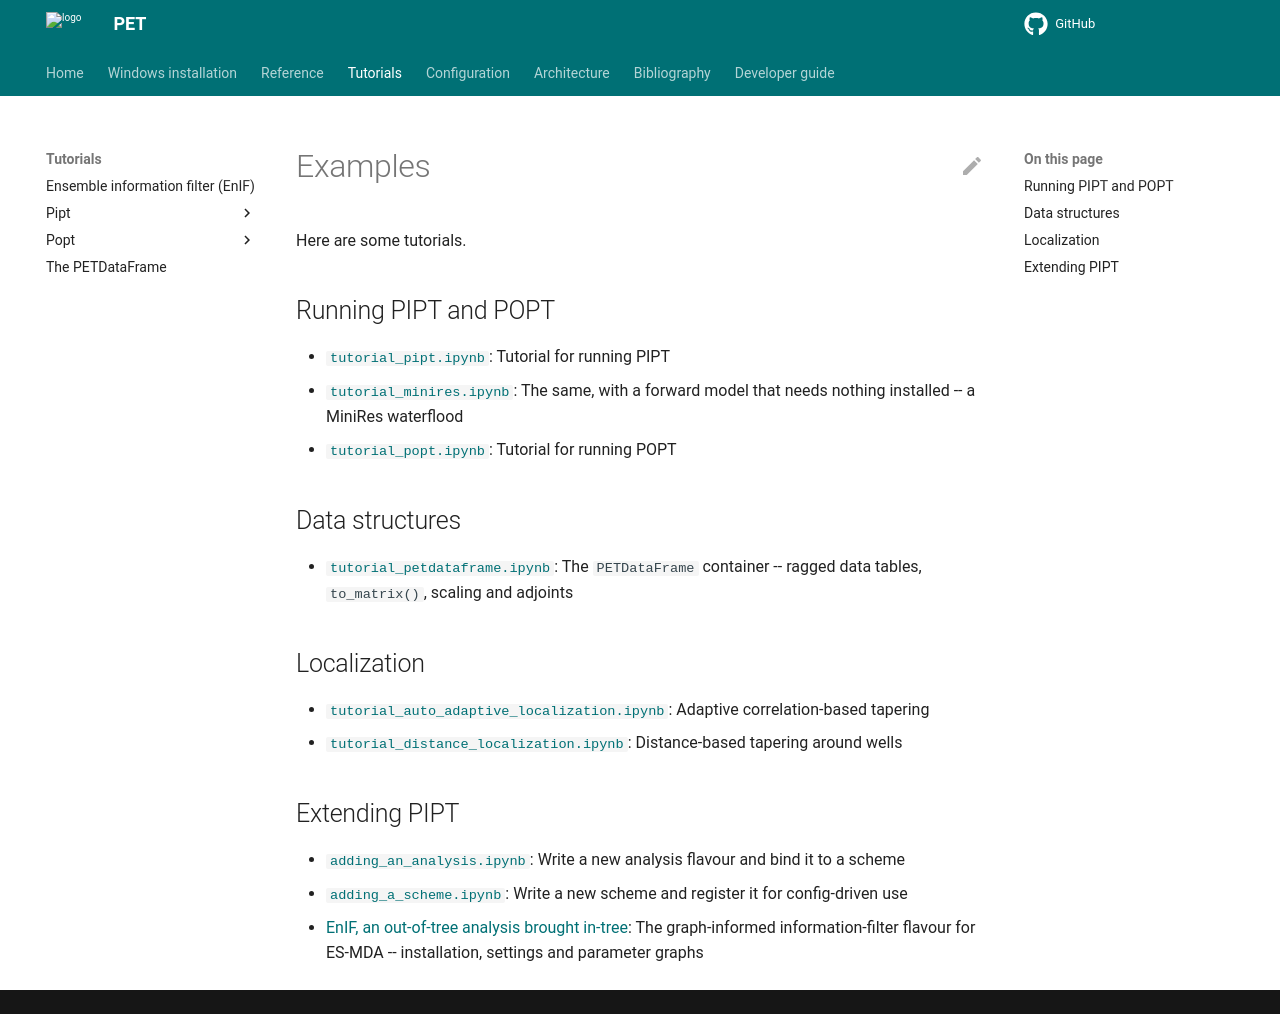

repository: Python-Ensemble-Toolbox/PET · page: tutorials/index.html · generator: mkdocs

# Examples

Here are some tutorials.

## Running PIPT and POPT

- [`tutorial_pipt.ipynb`](pipt/TinyBox/tutorial_pipt): Tutorial for running PIPT
- [`tutorial_minires.ipynb`](pipt/MiniRes/tutorial_minires): The same, with a forward model that needs nothing installed -- a MiniRes waterflood
- [`tutorial_popt.ipynb`](popt/5Spot/tutorial_popt): Tutorial for running POPT

## Data structures

- [`tutorial_petdataframe.ipynb`](usefull/tutorial_petdataframe): The `PETDataFrame` container -- ragged data tables, `to_matrix()`, scaling and adjoints

## Localization

- [`tutorial_auto_adaptive_localization.ipynb`](pipt/localization/5SPOT_PORO/tutorial_auto_adaptive_localization): Adaptive correlation-based tapering
- [`tutorial_distance_localization.ipynb`](pipt/localization/5SPOT_PORO/tutorial_distance_localization): Distance-based tapering around wells

## Extending PIPT

- [`adding_an_analysis.ipynb`](pipt/extending/adding_an_analysis): Write a new analysis flavour and bind it to a scheme
- [`adding_a_scheme.ipynb`](pipt/extending/adding_a_scheme): Write a new scheme and register it for config-driven use
- [EnIF, an out-of-tree analysis brought in-tree](enif.md): The graph-informed information-filter flavour for ES-MDA -- installation, settings and parameter graphs
